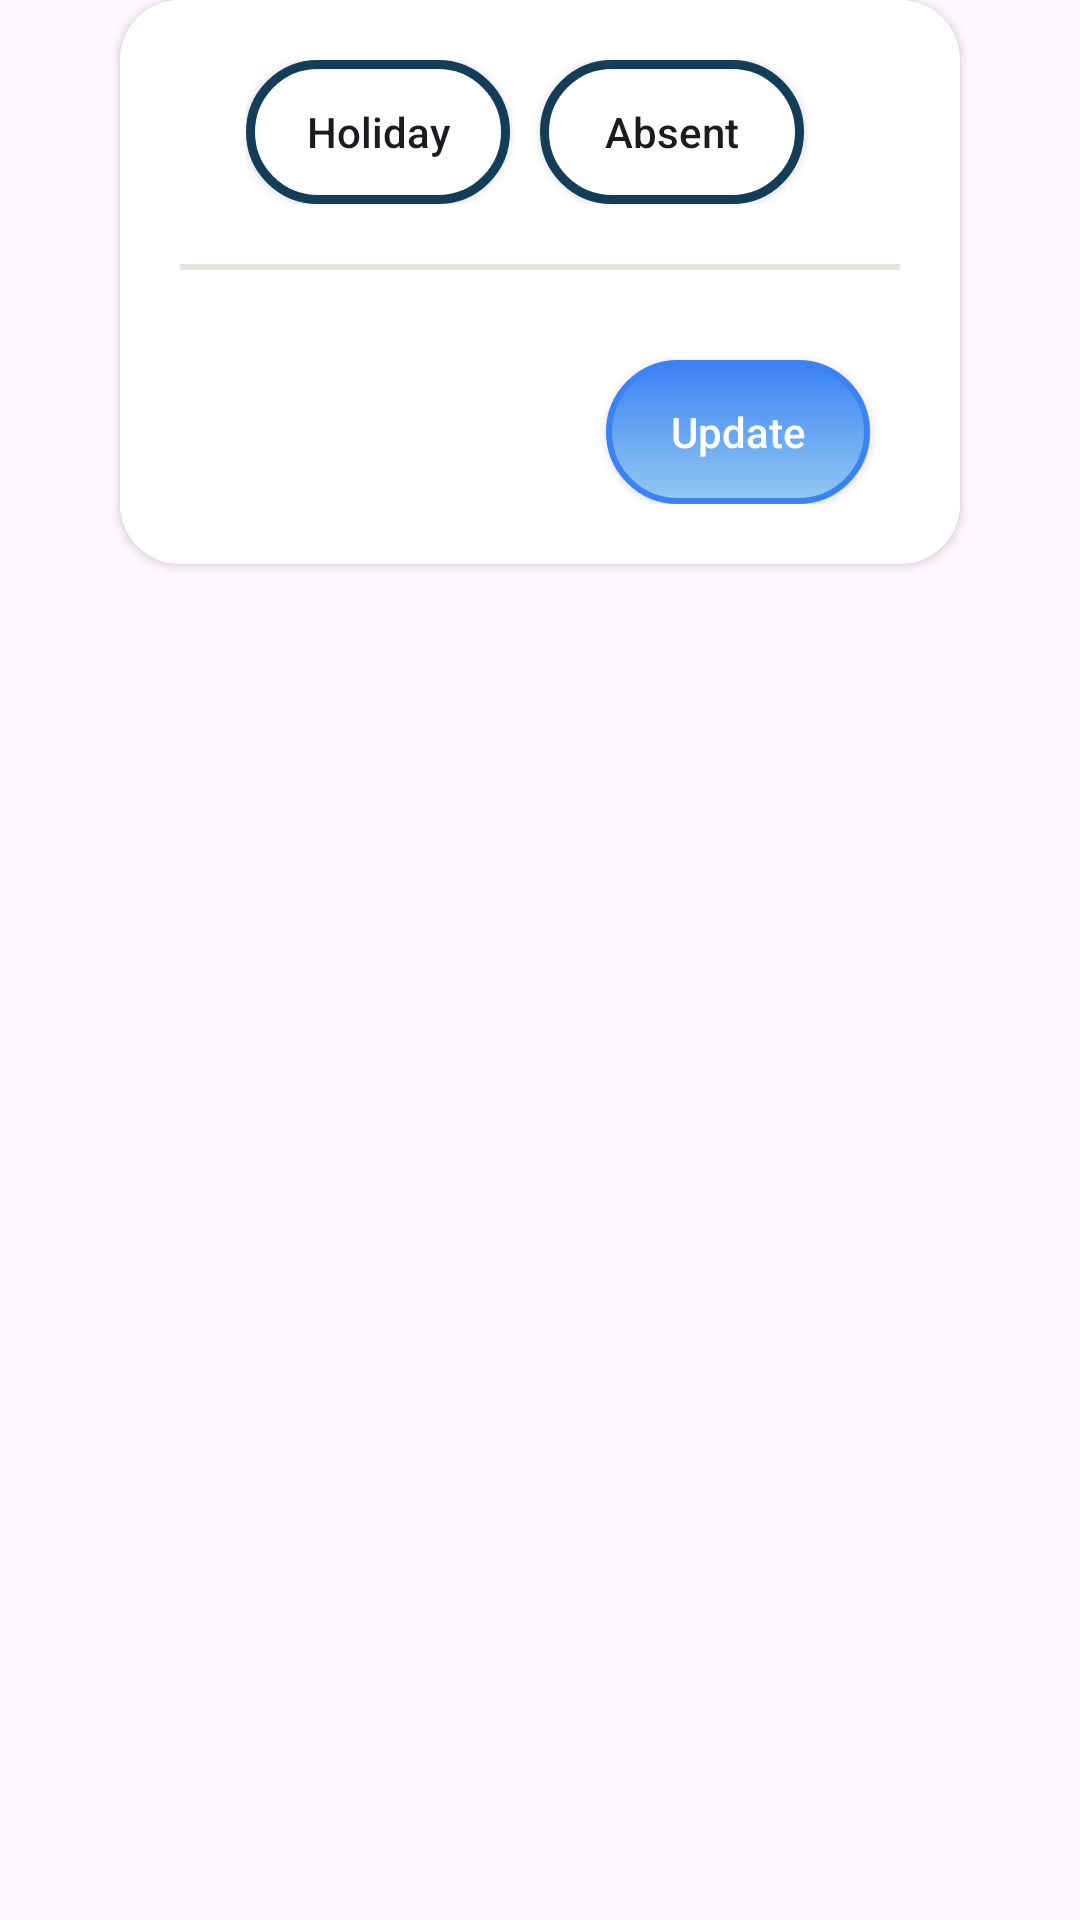

Reconstruct the res/layout file that produces this screen, plus the resources it refers to.
<!-- AndroidManifest.xml: application theme Theme.PersonalAttendanceManager -->
<!-- res/layout/class_data.xml -->
<?xml version="1.0" encoding="utf-8"?>
<RelativeLayout xmlns:android="http://schemas.android.com/apk/res/android"
    android:layout_width="match_parent"
    android:layout_height="wrap_content"
    xmlns:app="http://schemas.android.com/apk/res-auto"
    android:layout_gravity="center">

    <androidx.cardview.widget.CardView
        android:layout_width="match_parent"
        android:layout_height="wrap_content"
        android:layout_marginHorizontal="40dp"
        android:layout_marginBottom="10dp"
        app:cardCornerRadius="20dp"
        android:elevation="10dp">

        <RelativeLayout
            android:layout_width="match_parent"
            android:layout_height="match_parent"
            android:padding="20dp"
            android:gravity="center"
            android:background="@color/white">

            <LinearLayout
                android:id="@+id/holablayout"
                android:layout_width="wrap_content"
                android:layout_height="wrap_content"
                android:orientation="horizontal"
                android:layout_centerHorizontal="true">

                <androidx.appcompat.widget.AppCompatButton
                    android:id="@+id/holidayBtn"
                    android:layout_width="wrap_content"
                    android:layout_height="wrap_content"
                    android:text="Holiday"
                    android:textAllCaps="false"
                    android:background="@drawable/rounded_blue_border_button"
                    android:foreground="?attr/selectableItemBackground"
                    />

                <androidx.appcompat.widget.AppCompatButton
                    android:id="@+id/absentBtn"
                    android:layout_width="wrap_content"
                    android:layout_height="wrap_content"
                    android:text="Absent"
                    android:textAllCaps="false"
                    android:layout_marginHorizontal="10dp"
                    android:layout_toEndOf="@id/holidayBtn"
                    android:layout_alignBaseline="@id/holidayBtn"
                    android:background="@drawable/rounded_blue_border_button"
                    android:foreground="?attr/selectableItemBackground"
                    />

            </LinearLayout>

            <View
                android:id="@+id/line"
                android:layout_width="250dp"
                android:layout_height="2dp"
                android:layout_marginTop="20dp"
                android:layout_below="@id/holablayout"
                android:background="@color/light_gray"
                android:layout_centerHorizontal="true"/>
            
            <LinearLayout
                android:id="@+id/classesLayout"
                android:layout_width="match_parent"
                android:layout_height="wrap_content"
                android:layout_below="@id/line"
                android:layout_marginVertical="15dp"
                android:orientation="vertical">


            </LinearLayout>

            <androidx.appcompat.widget.AppCompatButton
                android:id="@+id/updateBtn"
                android:layout_width="wrap_content"
                android:layout_height="wrap_content"
                android:text="Update"
                android:textAllCaps="false"
                android:layout_marginHorizontal="10dp"
                android:layout_below="@id/classesLayout"
                android:background="@drawable/rounded_light_blue_button"
                android:textColor="@color/white"
                android:layout_alignParentRight="true"
                android:foreground="?attr/selectableItemBackground"
                />

        </RelativeLayout>

    </androidx.cardview.widget.CardView>

</RelativeLayout>
<!-- resources referenced by this layout -->
<resources>
  <color name="light_gray">#e6e4e1</color>
  <color name="white">#FFFFFFFF</color>
  <!-- drawable rounded_blue_border_button (drawable) -->
  <?xml version="1.0" encoding="utf-8"?>
  <ripple xmlns:android="http://schemas.android.com/apk/res/android"
      android:color="@color/light_gray">
      <item>
          <shape xmlns:android="http://schemas.android.com/apk/res/android"
              android:shape="rectangle"
              android:padding="10dp">
              <solid android:color="@color/white"/>
              <corners android:radius="50dp"/>
  
              <stroke
                  android:width="3dp"
                  android:color="@color/dark_blue"/>
  
          </shape>
      </item>
  </ripple>
  <!-- drawable rounded_light_blue_button (drawable) -->
  <?xml version="1.0" encoding="utf-8"?>
  <selector xmlns:android="http://schemas.android.com/apk/res/android">
      <item>
          <shape android:shape="rectangle"
  
              xmlns:android="http://schemas.android.com/apk/res/android">
  
              <corners android:radius="50dp" />
  
              <stroke android:width="2dp"
                  android:color="@color/light_blue"/>
  
              <gradient android:angle="-90"
                  android:startColor="@color/light_blue"
                  android:endColor="#92c9f0" />
          </shape>
      </item>
  </selector>
  <style name="Theme.PersonalAttendanceManager" parent="Base.Theme.PersonalAttendanceManager" />
  <color name="dark_blue">#143d59</color>
  <color name="light_blue">#3b82f5</color>
  <style name="Base.Theme.PersonalAttendanceManager" parent="Theme.Material3.DayNight.NoActionBar">
          
          
      </style>
</resources>
